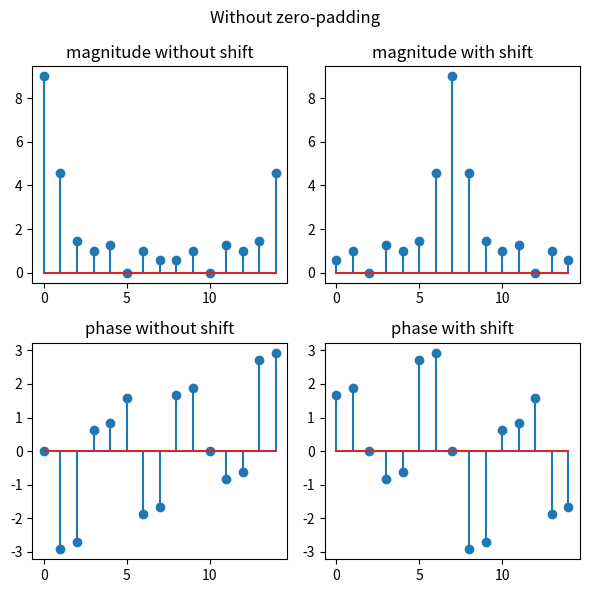
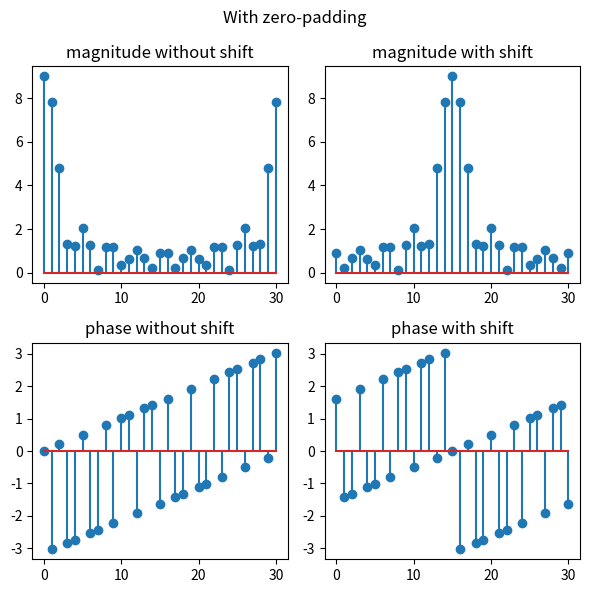

Recreate these plots in Python, in order.
import numpy as np 
import matplotlib.pyplot as plt 


'''
Part (a)
'''
## Define the vector
f = np.array([0,0,0,1,1,1,1,1,1,1,1,1,0,0,0])

## Find the FFT of the vector and fftshift it
F = np.fft.fft(f)
F_shift = np.fft.fftshift(F)

## Find the phase and magnitude of the vector with and without
#  fftshift
phi = np.angle(F)
mag = np.absolute(F)

phi_shift = np.angle(F_shift)
mag_shift = np.absolute(F_shift)


## Plot the shifted and unshifted values
fig,ax = plt.subplots(2,2, figsize=(6,6))
ax[0,0].stem(mag)
ax[0,0].set_title("magnitude without shift")
ax[1,0].stem(phi)
ax[1,0].set_title("phase without shift")
ax[0,1].stem(mag_shift)
ax[0,1].set_title("magnitude with shift")
ax[1,1].stem(phi_shift)
ax[1,1].set_title("phase with shift")

fig.suptitle("Without zero-padding")
plt.tight_layout()


'''
Shifting the FFT of the signal centers the signal in the frequency window.

Equation (4-76) displays the relationship between frequency shifting like this
in the time domain and the frequency domain for 2-dimensional signals.  This
problem uses a 1-dimensional signal.
'''


'''
Part (b)
'''
zeros = np.zeros(8)
f_pad = np.concatenate([zeros,f,zeros])
print(f)
print(f_pad)

## Recompute the FFT with and without shifting
F_pad = np.fft.fft(f_pad)
F_shift_pad = np.fft.fftshift(F_pad)

## Find the phase and magnitude of the vector with and without
#  fftshift
phi_pad = np.angle(F_pad)
mag_pad = np.absolute(F_pad)

phi_shift_pad = np.angle(F_shift_pad)
mag_shift_pad = np.absolute(F_shift_pad)

## Plot the shifted and unshifted values
fig,ax = plt.subplots(2,2, figsize=(6,6))
ax[0,0].stem(mag_pad)
ax[0,0].set_title("magnitude without shift")
ax[1,0].stem(phi_pad)
ax[1,0].set_title("phase without shift")
ax[0,1].stem(mag_shift_pad)
ax[0,1].set_title("magnitude with shift")
ax[1,1].stem(phi_shift_pad)
ax[1,1].set_title("phase with shift")

fig.suptitle("With zero-padding")
plt.tight_layout()

plt.show()

'''
Zero-padding the signal increases the "resolution" of the FFT.  The 
overall shape of the signals is similar, but there are more samples
describing the signal in the frequency domain.
'''
